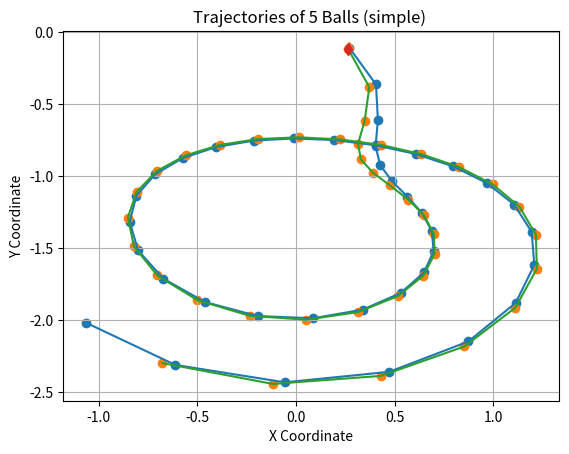

This figure's Python source: (Note: this script raises an exception after producing the figure.)
import numpy as np
import matplotlib.pyplot as plt
import time
import os
from pathlib import Path
import argparse



class AttractorSim(object):
    def __init__(self, n_balls=2, box_size=1000., loc_std=.5, vel_norm=.5,
                 interaction_strength=.1, noise_var=0.05):
        self.n_balls = n_balls
        self.box_size = box_size
        self.loc_std = loc_std
        self.vel_norm = vel_norm
        self.interaction_strength = interaction_strength
        self.noise_var = noise_var

        self._spring_types = np.array([0., 0.5, 1.])
        self._delta_T = 0.03
        self._max_F = 0.1 / self._delta_T

    def _energy(self, loc, vel, edges):
        # disables division by zero warning, since I fix it with fill_diagonal
        with np.errstate(divide='ignore'):

            K = 0.5 * (vel ** 2).sum()
            U = 0
            for i in range(loc.shape[1]):
                print("n:",loc.shape[1])
                for j in range(loc.shape[1]):
                    if i != j:
                        r = loc[:, i] - loc[:, j]
                        print("r:",r)
                        dist = np.sqrt((r ** 2).sum())
                        print("edges:",edges.shape)
                        U += 0.5 * self.interaction_strength * edges[
                            i, j] * (dist ** 2) / 2
            return U + K

    def _clamp(self, loc, vel):
        '''
        :param loc: 2xN location at one time stamp
        :param vel: 2xN velocity at one time stamp
        :return: location and velocity after hiting walls and returning after
            elastically colliding with walls
        '''
        assert (np.all(loc < self.box_size * 3))
        assert (np.all(loc > -self.box_size * 3))

        over = loc > self.box_size
        loc[over] = 2 * self.box_size - loc[over]
        assert (np.all(loc <= self.box_size))

        # assert(np.all(vel[over]>0))
        vel[over] = -np.abs(vel[over])

        under = loc < -self.box_size
        loc[under] = -2 * self.box_size - loc[under]
        # assert (np.all(vel[under] < 0))
        assert (np.all(loc >= -self.box_size))
        vel[under] = np.abs(vel[under])

        return loc, vel

    def _l2(self, A, B):
        """
        Input: A is a Nxd matrix
               B is a Mxd matirx
        Output: dist is a NxM matrix where dist[i,j] is the square norm
            between A[i,:] and B[j,:]
        i.e. dist[i,j] = ||A[i,:]-B[j,:]||^2
        """
        A_norm = (A ** 2).sum(axis=1).reshape(A.shape[0], 1)
        B_norm = (B ** 2).sum(axis=1).reshape(1, B.shape[0])
        dist = A_norm + B_norm - 2 * A.dot(B.transpose())
        return dist

    def generate_static_graph(self, spring_prob=[1. / 2, 0, 1. / 2]):
        # Sample edges: without self-loop
        edges = np.random.choice(self._spring_types,
                                 size=(self.n_balls, self.n_balls),
                                 p=spring_prob)
        edges = np.tril(edges) + np.tril(edges, -1).T
        np.fill_diagonal(edges, 0)

        return edges

    def dynamic(self,loc_next):
        vel_next = np.zeros((3, self.n_balls))
        for i in range(self.n_balls):
            vel_next[0, i] =1+loc_next[1,i]*loc_next[2,i]
            vel_next[1, i] =-loc_next[0,i]*loc_next[2,i]
            vel_next[2, i] =loc_next[1,i]*loc_next[1,i]+2*loc_next[1,i]*loc_next[2,i]
        return vel_next

    def sample_trajectory_static_graph_irregular_graph(self, args, edges, isTrain=True, sample_freq=100,
                                                                 step_train=50, step_test=100):


        '''
        every node observtaion happens at the same time
        :param args:
        :param edges:
        :param isTrain:
        :param sample_freq:
        :param step_train:
        :param step_test:
        :return:
        '''

        #########Modified sample_trajectory with static graph input, irregular timestamps.
        train_ode_steps = args.train_ode
        test_ode_steps = args.test_ode

        n = self.n_balls

        if isTrain:
            T = train_ode_steps
        else:
            T = test_ode_steps

        step = T // sample_freq

        counter = 1  # reserve initial point
        # Initialize location and velocity
        loc = np.zeros((step, 3, n))
        vel = np.zeros((step, 3, n))
        loc_next = np.zeros((3, n))
        loc_next[2, :] = np.random.uniform(1, 3, n)
        vel_next = np.zeros((3, n))
        v_norm = np.sqrt((vel_next ** 2).sum(axis=0)).reshape(1, -1)
        vel_next = vel_next * self.vel_norm / v_norm
        # self._clamp: eturn: location and velocity after hiting walls and returning after
        # elastically colliding with walls
        # loc[0, :, :], vel[0, :, :] = self._clamp(loc_next, vel_next)

        # disables division by zero warning, since I fix it with fill_diagonal
        with np.errstate(divide='ignore'):

            # forces_size = - self.interaction_strength * edges
            # np.fill_diagonal(forces_size,
            #               0)  # self forces are zero (fixes division by zero)
            # F = (forces_size.reshape(1, n, n) *
            #      np.concatenate((
            #          np.subtract.outer(loc_next[0, :],
            #                            loc_next[0, :]).reshape(1, n, n),
            #          np.subtract.outer(loc_next[1, :],
            #                            loc_next[1, :]).reshape(1, n, n)))).sum(
            #     axis=-1)
            # F[F > self._max_F] = self._max_F
            # F[F < -self._max_F] = -self._max_F

            # vel_next += self._delta_T * F
            # run leapfrog
            for i in range(1, T):
                loc_next += self._delta_T * self.dynamic(loc_next)
                vel_next=self.dynamic(loc_next)

                # loc_next, vel_next = self._clamp(loc_next, vel_next)

                # if i % sample_freq == 0:
                #     loc[counter, :, :], vel[counter, :, :] = loc_next, vel_next
                #     counter += 1
                #
                # forces_size = - self.interaction_strength * edges
                # np.fill_diagonal(forces_size, 0)
                # # assert (np.abs(forces_size[diag_mask]).min() > 1e-10)
                #
                # F = (forces_size.reshape(1, n, n) *
                #      np.concatenate((
                #          np.subtract.outer(loc_next[0, :],
                #                            loc_next[0, :]).reshape(1, n, n),
                #          np.subtract.outer(loc_next[1, :],
                #                            loc_next[1, :]).reshape(1, n,
                #                                                    n)))).sum(
                #     axis=-1)
                # F[F > self._max_F] = self._max_F
                # F[F < -self._max_F] = -self._max_F
                # vel_next += self._delta_T * F
            # Add noise to observations

            loc += np.random.randn(step, 3, self.n_balls) * self.noise_var
            vel += np.random.randn(step, 3, self.n_balls) * self.noise_var

            # sampling

            loc_sample = []
            vel_sample = []
            time_sample = []
            if isTrain:
                # number of timesteps
                num_steps = np.random.randint(low=30, high=48, size=1)[0]
                # value of timesteps
                Ts_ball = self.sample_timestamps_with_initial(num_steps, 0, step_train)
                for i in range(n):
                    loc_sample.append(loc[Ts_ball, :, i])
                    vel_sample.append(vel[Ts_ball, :, i])
                    time_sample.append(Ts_ball)

            else:
                # number of timesteps
                num_steps = np.random.randint(low=30, high=48, size=1)[0]
                # value of timesteps
                Ts_ball = self.sample_timestamps_with_initial(num_steps, 0, step_train)
                #appending timestamps
                start = step_train
                end = step_test
                Ts_append = self.sample_timestamps_with_initial(40, start, end)
                Ts_ball = np.append(Ts_ball, Ts_append)
                for i in range(n):
                    loc_sample.append(loc[Ts_ball, :, i])
                    vel_sample.append(vel[Ts_ball, :, i])
                    time_sample.append(Ts_ball)

            return loc_sample, vel_sample, time_sample





    def sample_trajectory_static_graph_irregular_difflength_each(self, args, edges, isTrain = True):
        '''
        every node have different observations
        train observation length [ob_min, ob_max]
        :param args:
        :param edges:
        :param isTrain:
        :param sample_freq:
        :param step_train:
        :param step_test:
        :return:
        '''
        sample_freq = args.sample_freq
        ode_step = args.ode
        max_ob = ode_step//sample_freq

        num_test_box = args.num_test_box
        num_test_extra  = args.num_test_extra

        ob_max = args.ob_max
        ob_min = args.ob_min




        #########Modified sample_trajectory with static graph input, irregular timestamps.

        n = self.n_balls

        if isTrain:
            T = ode_step
        else:
            T = ode_step * (1 + num_test_box)

        step = T//sample_freq



        counter = 1 #reserve initial point
        # Initialize location and velocity
        loc = np.zeros((step, 3, n))
        vel = np.zeros((step, 3, n))
        loc_next = np.zeros((3, n))
        loc_next[2, :] = np.random.uniform(1, 3, n)
        vel_next = np.zeros((3, n))
        # v_norm = np.sqrt((vel_next ** 2).sum(axis=0)).reshape(1, -1)
        # vel_next = vel_next * self.vel_norm / v_norm
        # self._clamp: eturn: location and velocity after hiting walls and returning after
        # elastically colliding with walls
        # loc[0, :, :], vel[0, :, :] = self._clamp(loc_next, vel_next)

        # disables division by zero warning, since I fix it with fill_diagonal
        with np.errstate(divide='ignore'):

            # forces_size = - self.interaction_strength * edges
            # np.fill_diagonal(forces_size,
            #                  0)  # self forces are zero (fixes division by zero)
            # F = (forces_size.reshape(1, n, n) *
            #      np.concatenate((
            #          np.subtract.outer(loc_next[0, :],
            #                            loc_next[0, :]).reshape(1, n, n),
            #          np.subtract.outer(loc_next[1, :],
            #                            loc_next[1, :]).reshape(1, n, n),
            #          np.subtract.outer(loc_next[2, :],
            #                            loc_next[2, :]).reshape(1, n, n)))).sum(
            #     axis=-1)
            # print(F.shape)
            # F[F > self._max_F] = self._max_F
            # F[F < -self._max_F] = -self._max_F
            #
            # vel_next += self._delta_T * F
            # run leapfrog
            for i in range(1, T):
                vel_next = self.dynamic(loc_next)
                k1 = self.dynamic(loc_next)
                k2 = self.dynamic(loc_next + 0.5 * self._delta_T * k1)
                k3 = self.dynamic(loc_next + 0.5 * self._delta_T * k2)
                k4 = self.dynamic(loc_next + self._delta_T * k3)

                loc_next += (self._delta_T / 6) * (k1 + 2 * k2 + 2 * k3 + k4)

                if i % sample_freq ==0:
                    loc[counter, :, :], vel[counter, :, :] = loc_next, vel_next
                    counter += 1

                # forces_size = - self.interaction_strength * edges
                # np.fill_diagonal(forces_size, 0)
                # # assert (np.abs(forces_size[diag_mask]).min() > 1e-10)
                #
                # F = (forces_size.reshape(1, n, n) *
                #      np.concatenate((
                #          np.subtract.outer(loc_next[0, :],
                #                            loc_next[0, :]).reshape(1, n, n),
                #          np.subtract.outer(loc_next[1, :],
                #                            loc_next[1, :]).reshape(1, n, n),
                #          np.subtract.outer(loc_next[2, :],
                #                            loc_next[2, :]).reshape(1, n, n)))).sum(
                #     axis=-1)
                # F[F > self._max_F] = self._max_F
                # F[F < -self._max_F] = -self._max_F
                # vel_next += self._delta_T * F
            # Add noise to observations
            loc += np.random.randn(step, 3, self.n_balls) * self.noise_var
            vel += np.random.randn(step, 3, self.n_balls) * self.noise_var

            # sampling

            loc_sample = []
            vel_sample = []
            time_sample = []
            if isTrain:
                for i in range(n):
                    # number of timesteps
                    num_steps = np.random.randint(low = ob_min, high = ob_max +1 , size = 1)[0]
                    # value of timesteps
                    Ts_ball = self.sample_timestamps_with_initial(num_steps,0,max_ob)
                    loc_sample.append(loc[Ts_ball,:,i])
                    vel_sample.append(vel[Ts_ball, :, i])
                    time_sample.append(Ts_ball)

            else:
                for i in range(n):
                    # number of timesteps
                    num_steps = np.random.randint(low = ob_min, high = ob_max, size = 1)[0]
                    # value of timesteps
                    Ts_ball = self.sample_timestamps_with_initial(num_steps,0,max_ob)
                    

                    for j in range(num_test_box):
                        start = max_ob + j*max_ob
                        end  = min(T//sample_freq,max_ob + (j+1)*max_ob)
                        Ts_append = self.sample_timestamps_with_initial(num_test_extra,start,end)
                        Ts_ball = np.append(Ts_ball,Ts_append)

                    loc_sample.append(loc[Ts_ball,:,i])
                    vel_sample.append(vel[Ts_ball, :, i])
                    time_sample.append(Ts_ball)


            return loc_sample, vel_sample, time_sample

    def sample_timestamps(self, num_sample,start,end):
        times = set()
        while len(times) < num_sample:
            times.add(int(np.random.randint(low = start, high = end, size = 1)[0]))
        times = np.sort(np.asarray(list(times)))
        return times

    def sample_timestamps_with_initial(self, num_sample, start, end):
        times = set()
        assert(num_sample<=(end-start-1))
        times.add(start)
        while len(times) < num_sample:
            times.add(int(np.random.randint(low=start+1, high=end, size=1)[0]))
        times = np.sort(np.asarray(list(times)))
        return times
        

    # def sample_trajectory_static_graph(self,edges,T=10000, sample_freq=10):
    #
    #     #########Modified sample_trajectory with static graph input.
    #
    #     n = self.n_balls
    #     assert (T % sample_freq == 0)
    #     T_save = int(T / sample_freq - 1)
    #     diag_mask = np.ones((n, n), dtype=bool)
    #     np.fill_diagonal(diag_mask, 0)
    #     counter = 0
    #
    #     # Initialize location and velocity
    #     loc = np.zeros((T_save, 3, n))
    #     vel = np.zeros((T_save, 3, n))
    #     loc_next = np.random.randn(3, n) * self.loc_std
    #     vel_next = np.random.randn(3, n)
    #     v_norm = np.sqrt((vel_next ** 2).sum(axis=0)).reshape(1, -1)
    #     vel_next = vel_next * self.vel_norm / v_norm
    #     #self._clamp: eturn: location and velocity after hiting walls and returning after
    #     # elastically colliding with walls
    #     loc[0, :, :], vel[0, :, :] = self._clamp(loc_next, vel_next)
    #
    #
    #
    #     # disables division by zero warning, since I fix it with fill_diagonal
    #     with np.errstate(divide='ignore'):
    #
    #         forces_size = - self.interaction_strength * edges
    #         np.fill_diagonal(forces_size,
    #                          0)  # self forces are zero (fixes division by zero)
    #         F = (forces_size.reshape(1, n, n) *
    #              np.concatenate((
    #                  np.subtract.outer(loc_next[0, :],
    #                                    loc_next[0, :]).reshape(1, n, n),
    #                  np.subtract.outer(loc_next[1, :],
    #                                    loc_next[1, :]).reshape(1, n, n)))).sum(
    #             axis=-1)
    #         F[F > self._max_F] = self._max_F
    #         F[F < -self._max_F] = -self._max_F
    #
    #         vel_next += self._delta_T * F
    #         # run leapfrog
    #         for i in range(1, T):
    #             loc_next += self._delta_T * vel_next
    #             loc_next, vel_next = self._clamp(loc_next, vel_next)
    #
    #             if i % sample_freq == 0:
    #                 loc[counter, :, :], vel[counter, :, :] = loc_next, vel_next
    #                 counter += 1
    #
    #             forces_size = - self.interaction_strength * edges
    #             np.fill_diagonal(forces_size, 0)
    #             # assert (np.abs(forces_size[diag_mask]).min() > 1e-10)
    #
    #             F = (forces_size.reshape(1, n, n) *
    #                  np.concatenate((
    #                      np.subtract.outer(loc_next[0, :],
    #                                        loc_next[0, :]).reshape(1, n, n),
    #                      np.subtract.outer(loc_next[1, :],
    #                                        loc_next[1, :]).reshape(1, n,
    #                                                                n)))).sum(
    #                 axis=-1)
    #             F[F > self._max_F] = self._max_F
    #             F[F < -self._max_F] = -self._max_F
    #             vel_next += self._delta_T * F
    #         # Add noise to observations
    #         loc += np.random.randn(T_save, 3, self.n_balls) * self.noise_var
    #         vel += np.random.randn(T_save, 3, self.n_balls) * self.noise_var
    #         return loc, vel

    def sample_trajectory(self, T=600, sample_freq=10,
                          spring_prob=[1. / 2, 0, 1. / 2]):

        n = self.n_balls
        assert (T % sample_freq == 0)
        T_save = int(T / sample_freq - 1)
        diag_mask = np.ones((n, n), dtype=bool)
        np.fill_diagonal(diag_mask, 0)
        counter = 0
        # Sample edges
        # edges = np.random.choice(self._spring_types,
        #                          size=(self.n_balls, self.n_balls),
        #                          p=spring_prob)
        # edges = np.tril(edges) + np.tril(edges, -1).T
        # np.fill_diagonal(edges, 0)

        # edges = np.array([[0., 0., 1., 0., 0.],
        #                   [0., 0., 1., 1., 0.],
        #                   [1., 1., 0., 1., 0.],
        #                   [0., 1., 1., 0., 1.],
        #                   [0., 0., 0., 1., 0.]])
        edges = np.array([[0.,0.],[0.,0,]])
        print("edges: ",edges)
        # Initialize location and velocity
        loc = np.zeros((T_save, 3, n))
        vel = np.zeros((T_save, 3, n))
        loc_next = np.zeros((3, n))
        loc_next[2, :] = np.random.uniform(1, 3, n)
        vel_next = np.zeros((3, n))
        # v_norm = np.sqrt((vel_next ** 2).sum(axis=0)).reshape(1, -1)
        # vel_next = vel_next * self.vel_norm / v_norm
        loc[0, :, :], vel[0, :, :]=loc_next,vel_next
        print("loc_next, vel_next: ",loc_next, vel_next)
        # disables division by zero warning, since I fix it with fill_diagonal
        with np.errstate(divide='ignore'):

            #

            # run leapfrog
            for i in range(1, T):
                vel_next = self.dynamic(loc_next)
                k1 = self.dynamic(loc_next)
                k2 = self.dynamic(loc_next + 0.5 * self._delta_T * k1)
                k3 = self.dynamic(loc_next + 0.5 * self._delta_T * k2)
                k4 = self.dynamic(loc_next + self._delta_T * k3)

                loc_next += (self._delta_T / 6) * (k1 + 2 * k2 + 2 * k3 + k4)

                print("loc_next,vel_next: ",loc_next,vel_next)

                if i % sample_freq == 0:
                    loc[counter, :, :], vel[counter, :, :] = loc_next, vel_next
                    counter += 1


            # Add noise to observations
            # loc += np.random.randn(T_save, 2, self.n_balls) * self.noise_var
            # vel += np.random.randn(T_save, 2, self.n_balls) * self.noise_var
            return loc, vel, edges



if __name__ == '__main__':
    sim = AttractorSim()
    num=1
    loc_all = list()
    vel_all = list()
    edges = list()
    timestamps = list()
    for j in range(num):
        t = time.time()
        noise=np.random.randn(3, 2)*0.05
        # loc_0 = np.array([[0.47416125, -0.42720979, 0.15268331, 0.21152786, -0.19168897],
        #                      [-0.46455993, 0.71198299, -0.0898442, -0.05986029, 0.46029814]])+noise
        #
        # vel_0 = np.array([[0.4238111, -0.02872698, 0.44586913, 0.45825662, -0.28897855],
        #                      [0.26406698, -0.51441974, -0.21834685, -0.16137854, -0.41074667]])
        loc, vel, edges = sim.sample_trajectory(T=400, sample_freq=10)

        plt.figure()
        for i in range(loc.shape[-1]):
            plt.scatter(loc[:, 0, i], loc[:, 1, i], label=f'Ball {i + 1}')
            plt.plot(loc[:, 0, i], loc[:, 1, i])
            plt.plot(loc[0, 0, i], loc[0, 1, i], 'd')
        plt.xlabel('X Coordinate')
        plt.ylabel('Y Coordinate')
        plt.title('Trajectories of 5 Balls (simple) ')
        plt.grid(True)
        plt.show()
        plt.close()

        print(edges)
        print(loc[0, :, :])
        print(vel[0, :, :])
        # print(loc)
        # print(vel)
        print("shape : ",loc.shape)
        print("shape : ",vel.shape)

        print("Simulation time: {}".format(time.time() - t))
        loc_all.append(loc)  # [49,3,2]
        vel_all.append(vel)  # [49,3,2]
        # edges.append(edges)

    loc_all = np.asarray(loc_all)  # [5000,5 list(timestamps,2)]
    vel_all = np.asarray(vel_all)
    # edges = np.stack(edges)
    suffix="_simple_spring"
    dir = os.path.join('MLE')
    np.save(os.path.join(dir, 'loc' + suffix + '.npy'), loc_all)
    np.save(os.path.join(dir, 'vel' + suffix + '.npy'), vel_all)




    # vel_norm = np.sqrt((vel ** 2).sum(axis=1))
    # plt.figure()
    #
    # for i in range(loc.shape[-1]):
    #     plt.scatter(loc[:, 0, i], loc[:, 1, i], label=f'Ball {i + 1}')
    #     plt.plot(loc[:, 0, i], loc[:, 1, i])
    #     plt.plot(loc[0, 0, i], loc[0, 1, i], 'd')
    # plt.xlabel('X Coordinate')
    # plt.ylabel('Y Coordinate')
    # plt.title('Trajectories of 5 Balls (simple) ')
    # plt.grid(True)
    #
    # plt.figure()
    # axes = plt.gca()
    # # axes.set_xlim([0., 2.])
    # axes.set_ylim([0., 2.])
    # print('loc[0, :, :] shape:',loc[0, :, :].shape)
    # print('loc shape:',loc.shape)
    # energies = [sim._energy(loc[i, :, :], vel[i, :, :], edges) for i in
    #             range(loc.shape[0])]
    #
    # plt.plot(energies)
    # plt.title('Energy (simple)')
    # plt.xlabel('X Coordinate')
    # plt.ylabel('Y Coordinate')
    # plt.grid(True)
    plt.show()
    # plt.show()
